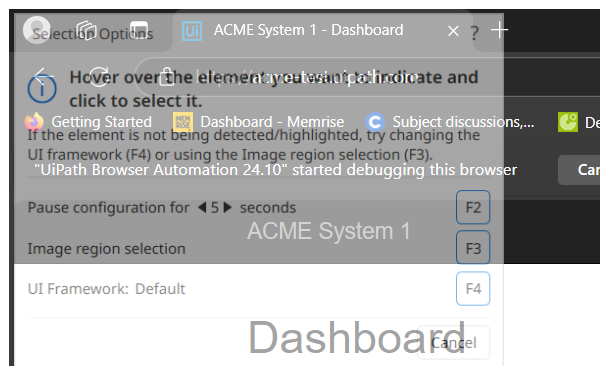
Task: Robotic Enterprise Framework
Workflow: System1_Close

Step 1: Attach Browser 'msedge.exe ACME' in window 'ACME System 1 -*' (msedge.exe)

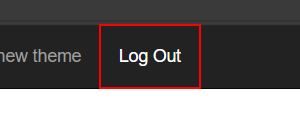
Step 2: click on the link 'Log Out'

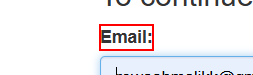
Step 3: find the label 'Email:'
